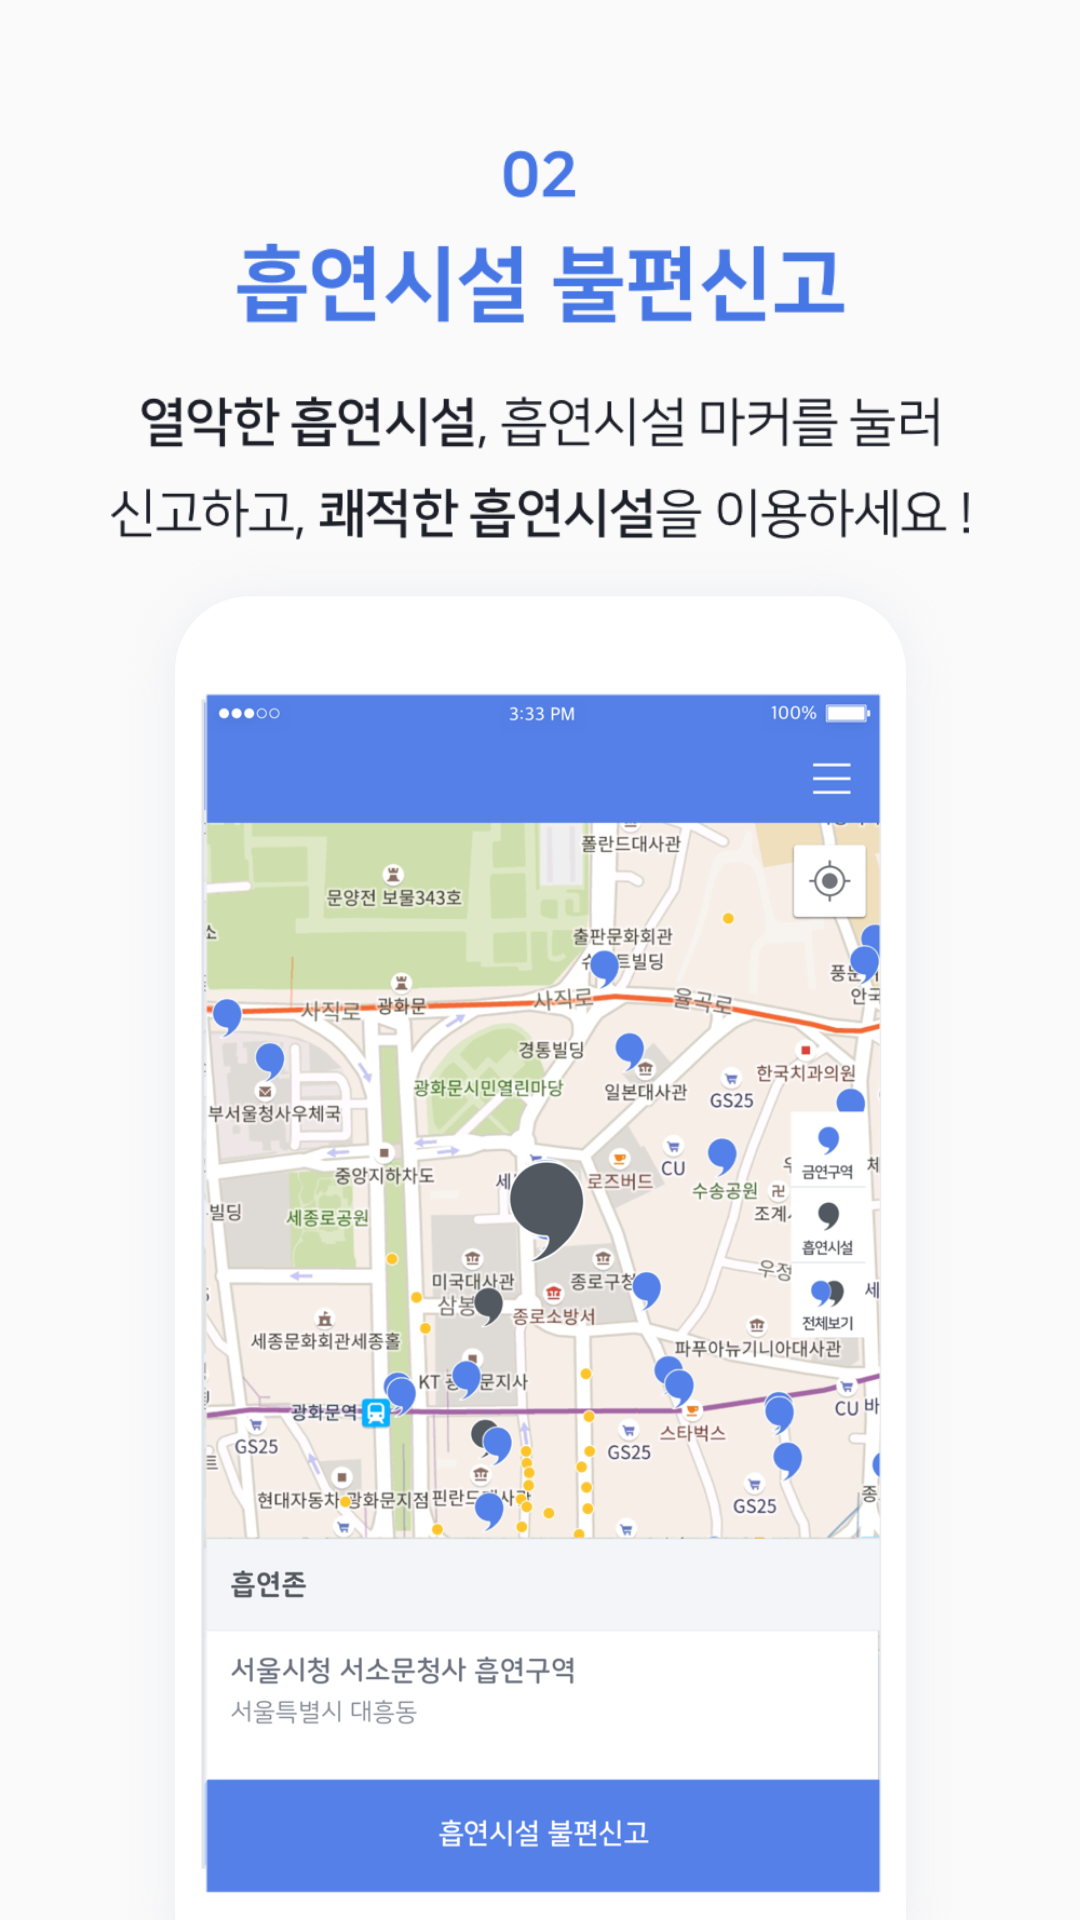

This screen was rendered from an Android layout file. Write that file and the resources it references.
<!-- AndroidManifest.xml: application theme Theme.AppCompat.Light.NoActionBar -->
<!-- res/layout/viewpager_second.xml -->
<?xml version="1.0" encoding="utf-8"?>
<RelativeLayout xmlns:android="http://schemas.android.com/apk/res/android"
    android:layout_width="match_parent"
    android:layout_height="match_parent"
    android:orientation="vertical">


    <ImageView
        android:id="@+id/image1"
        android:layout_marginTop="50dp"
        android:src="@drawable/group_5"
        android:scaleType="fitCenter"
        android:layout_width="match_parent"
        android:layout_height="130dp" />

    <ImageView
        android:layout_width="wrap_content"
        android:layout_height="match_parent"
        android:layout_below="@+id/image1"
        android:layout_alignParentBottom="true"
        android:layout_centerHorizontal="true"
        android:layout_marginTop="0dp"
        android:scaleType="fitCenter"
        android:src="@drawable/tutorial1"/>


</RelativeLayout>
<!-- resources referenced by this layout -->
<resources>
  <!-- drawable group_5: png bitmap (drawable, 42661 bytes) -->
  <!-- drawable tutorial1: png bitmap (drawable, 539644 bytes) -->
</resources>
